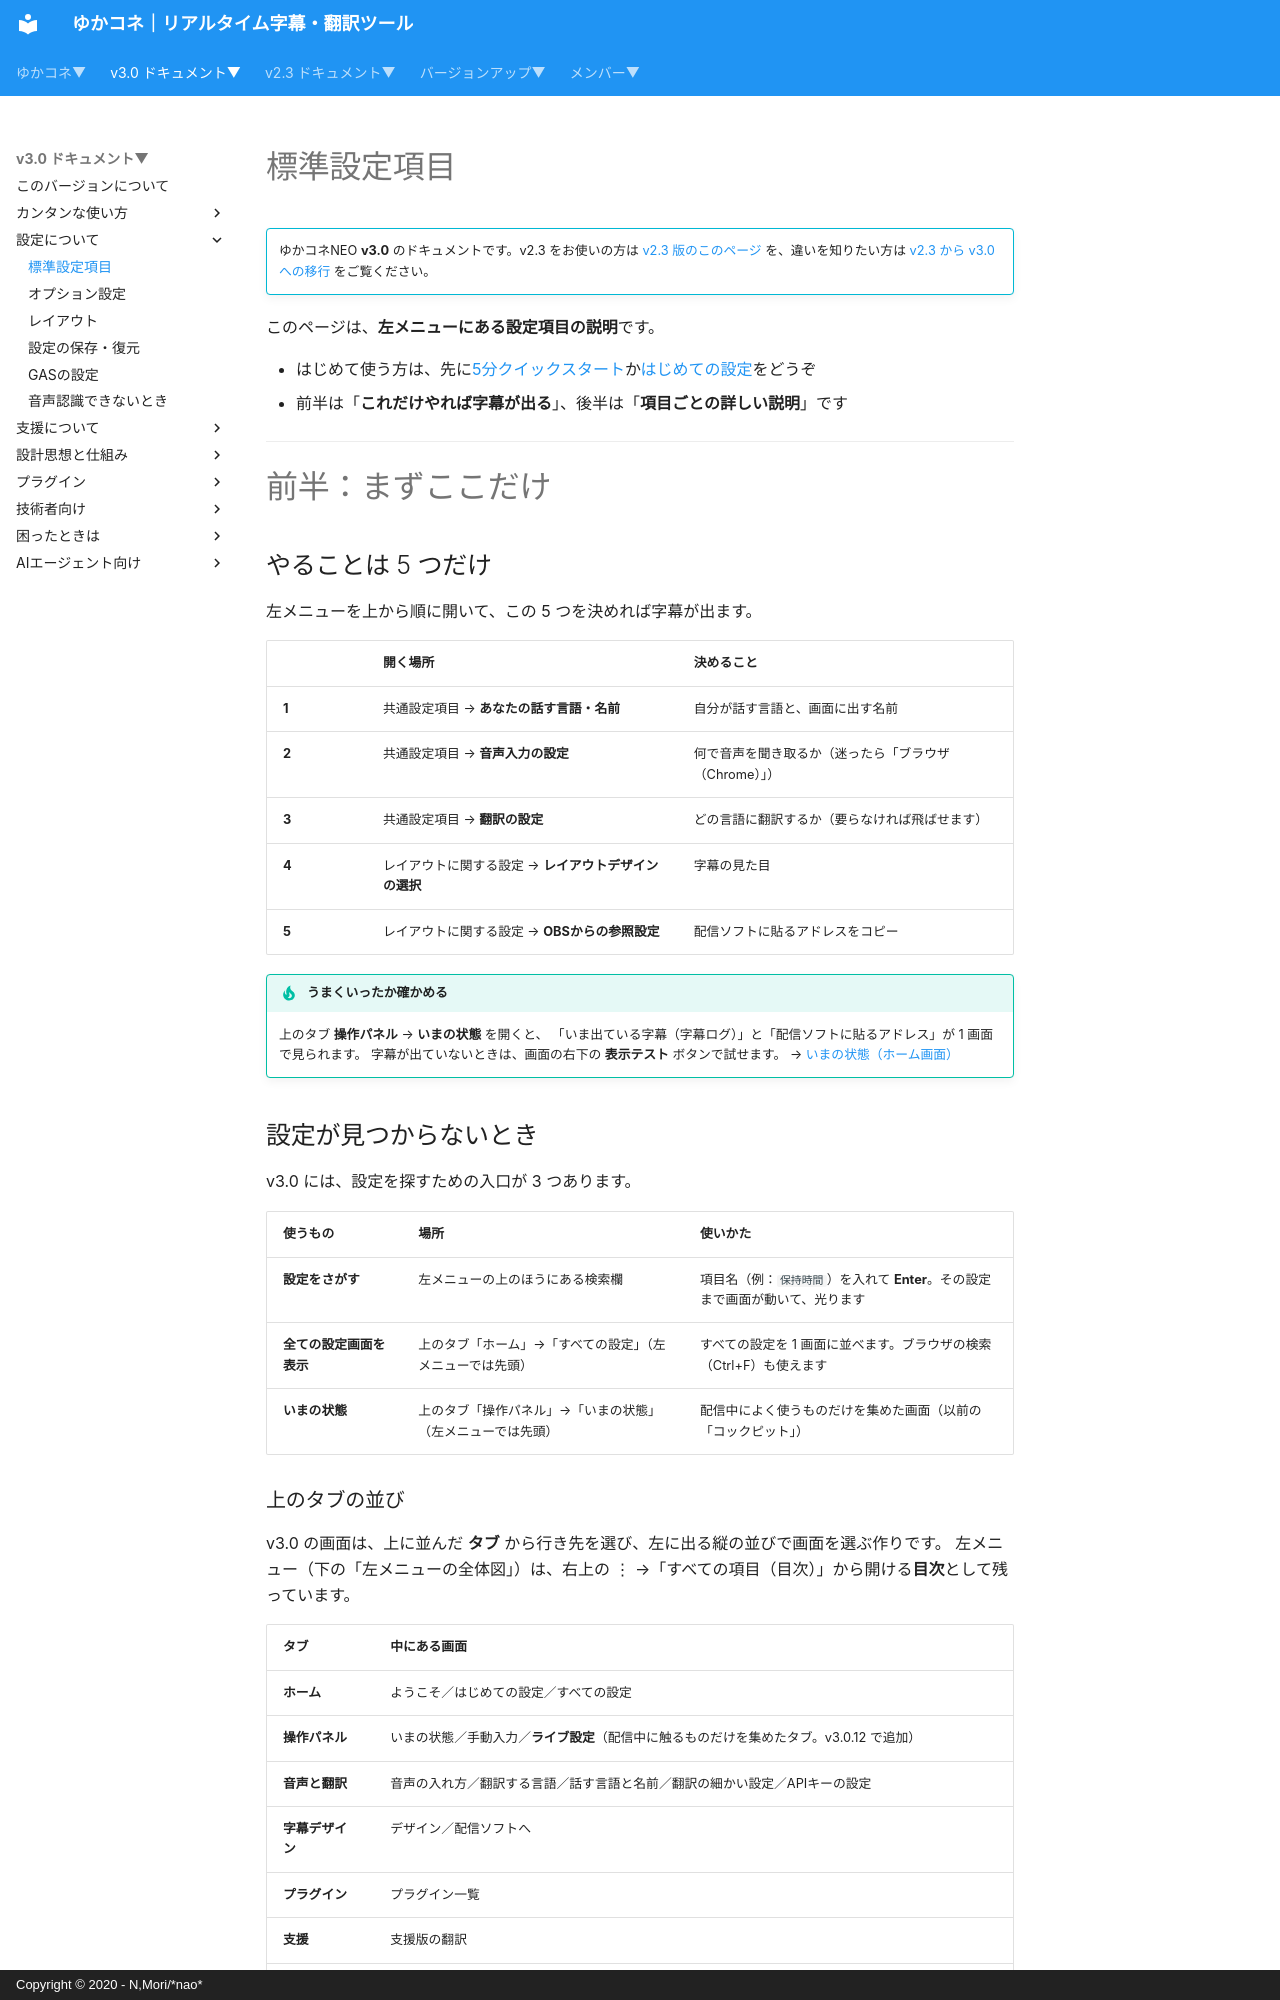

repository: nmori/yncneo-Docs-Src · page: v3.0/startup/startup_basic/index.html · generator: mkdocs · copyright: Copyright © 2020 - N,Mori/*nao*

# 標準設定項目

<!-- version-banner -->
!!! info ""
    ゆかコネNEO **v3.0** のドキュメントです。v2.3 をお使いの方は [v2.3 版のこのページ](../../v2.3/startup/startup_basic.md) を、違いを知りたい方は [v2.3 から v3.0 への移行](../../mig/mig_neo_v3.0.md) をご覧ください。

このページは、**左メニューにある設定項目の説明**です。

- はじめて使う方は、先に[5分クイックスタート](../guide/quickstart.md)か[はじめての設定](../cs/cs_startup.md)をどうぞ
- 前半は「**これだけやれば字幕が出る**」、後半は「**項目ごとの詳しい説明**」です

---

# 前半：まずここだけ

## やることは 5 つだけ

左メニューを上から順に開いて、この 5 つを決めれば字幕が出ます。

| | 開く場所 | 決めること |
|:--|:--|:--|
| **1** | 共通設定項目 → **あなたの話す言語・名前** | 自分が話す言語と、画面に出す名前 |
| **2** | 共通設定項目 → **音声入力の設定** | 何で音声を聞き取るか（迷ったら「ブラウザ（Chrome）」） |
| **3** | 共通設定項目 → **翻訳の設定** | どの言語に翻訳するか（要らなければ飛ばせます） |
| **4** | レイアウトに関する設定 → **レイアウトデザインの選択** | 字幕の見た目 |
| **5** | レイアウトに関する設定 → **OBSからの参照設定** | 配信ソフトに貼るアドレスをコピー |

!!! tip "うまくいったか確かめる"
    上のタブ **操作パネル** → **いまの状態** を開くと、
    「いま出ている字幕（字幕ログ）」と「配信ソフトに貼るアドレス」が 1 画面で見られます。
    字幕が出ていないときは、画面の右下の **表示テスト** ボタンで試せます。
    → [いまの状態（ホーム画面）](#cockpit)

## 設定が見つからないとき

v3.0 には、設定を探すための入口が 3 つあります。

| 使うもの | 場所 | 使いかた |
|:--|:--|:--|
| **設定をさがす** | 左メニューの上のほうにある検索欄 | 項目名（例：`保持時間`）を入れて **Enter**。その設定まで画面が動いて、光ります |
| **全ての設定画面を表示** | 上のタブ「ホーム」→「すべての設定」（左メニューでは先頭） | すべての設定を 1 画面に並べます。ブラウザの検索（Ctrl+F）も使えます |
| **いまの状態** | 上のタブ「操作パネル」→「いまの状態」（左メニューでは先頭） | 配信中によく使うものだけを集めた画面（以前の「コックピット」） |
